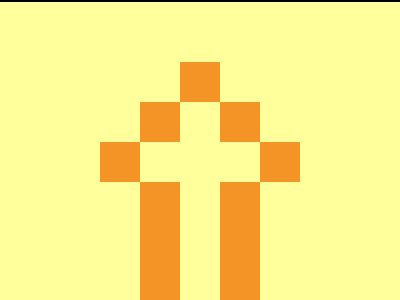

Write the HTML and CSS that draws this image.

<!DOCTYPE html>
<html lang="en">
  <head>
    <meta charset="UTF-8" />
    <meta name="viewport" content="width=device-width, initial-scale=1.0" />
    <title>07-02-2024</title>
    <style>
      section {
        width: 400px;
        height: 300px;
        overflow: hidden;
        position: relative !important;
        border: 2px solid black;
        box-sizing: content-box !important;
      }
      html {
        min-height: 100vh;
        display: grid;
        place-content: center;
        background: gainsboro !important;
      }
      * {
        margin: 0;
        background: #ffff9c;
      }
      p,
      p ~ * {
        position: absolute;
        background: #f59426;
        width: 40px;
        height: 40px;
        top: 100px;
        left: 140px;
      }
      h5 ~ * {
        top: 140px;
      }
      h3 {
        left: 100px;
      }
      h4 {
        left: 260px;
      }
      p {
        left: 180px;
        top: 60px;
      }
      h3 ~ * {
        height: 180px;
        top: 180px;
      }
      h2,
      h6 {
        left: 220px;
      }
    </style>
  </head>
  <body>
    <section>
      <p></p>
      <h6></h6>
      <h5></h5>
      <h4></h4>
      <h3></h3>
      <h2></h2>
      <h1></h1>
    </section>
  </body>
</html>
